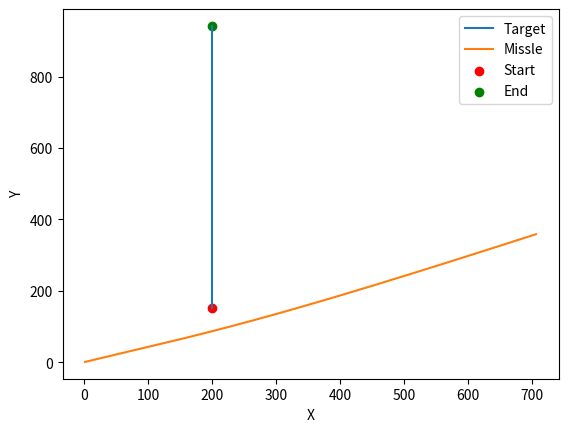
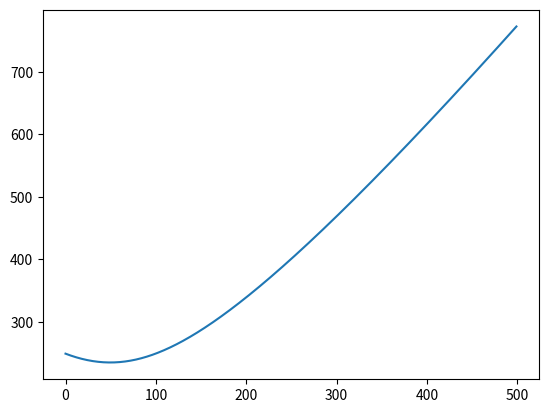

These figures' Python source, in order:
"""
0 = psi
1 = target_x
2 = target_y
3 = missle_x
4 = missle_y
5 = target_vx
6 = target_vy
7 = missle_vx
8 = missle_vx
9 = missle_vy

N = 3.0  # Navigation constant (tune as needed)
beta_init = 0.0  # Initial heading angle

Initial target position: [target_x, target_y] = [1000, 1000]
Initial Missile position: [missle_x, missle_y] = [0, 0]
Initial velocity magnitude for target and missile: 300 m/s

"""

import matplotlib.pyplot as plt
import numpy as np

# State [psi, target_x, target_y, missle_x, missle_y, target_vx, target_vy,
# missle_vx, missle_vy]


class Agent:
    def __init__(self,
                 psi_rad: float,
                 x: float,
                 y: float,
                 vel_magnitude: float):
        self.psi_rad: float = psi_rad
        self.x: float = x
        self.y: float = y
        self.vel_magnitude: float = vel_magnitude
        self.vel_x: float = vel_magnitude * np.cos(psi_rad)
        self.vel_y: float = vel_magnitude * np.sin(psi_rad)


def compute_relative_positions(some_target: Agent,
                               some_missle: Agent) -> np.array:
    rx: float = some_target.x - some_missle.x
    ry: float = some_target.y - some_missle.y

    return np.array([rx, ry])


def compute_relative_velocities(some_target: Agent,
                                some_missle: Agent) -> np.array:
    vx: float = some_target.vel_x - some_missle.vel_x
    vy: float = some_target.vel_y - some_missle.vel_y

    return np.array([vx, vy])


def compute_line_of_sight(relative_pos: np.array) -> float:
    return np.arctan2(relative_pos[1], relative_pos[0])


def compute_line_of_sight_rate(relative_pos: np.array,
                               relative_vel: np.array) -> float:

    return (relative_pos[0] * relative_vel[1] - relative_pos[1] * relative_vel[0]) / np.linalg.norm(relative_pos)**2


def compute_closing_velocity(relative_pos: np.array,
                             relative_vel: np.array) -> float:
    return -np.dot(relative_pos, relative_vel) / np.linalg.norm(relative_pos)


#### START UP ####
missle = Agent(psi_rad=np.deg2rad(0.0),
               x=0.0,
               y=0.0,
               vel_magnitude=30.0)

# Initial conditions
target_heading: float = 0.0
target: Agent = Agent(psi_rad=target_heading,
                      x=200.0,
                      y=150.0,
                      vel_magnitude=20.0)

# relative positions
relative_pos = compute_relative_positions(some_target=target,
                                          some_missle=missle)

# line of sight
lam: float = np.arctan2(relative_pos[1], relative_pos[0])

# missle lead angle
lead_angle = np.arcsin(target.vel_magnitude *
                       np.sin(missle.psi_rad + lam) / missle.vel_magnitude)
vel_missle_x: float = missle.vel_magnitude * \
    np.cos(missle.psi_rad + lead_angle + missle.psi_rad)
vel_missle_y: float = missle.vel_magnitude * \
    np.sin(missle.psi_rad + lead_angle + missle.psi_rad)

states = np.array([missle.psi_rad, relative_pos[0], relative_pos[1], missle.x, missle.y,
                   target.vel_x, target.vel_y, vel_missle_x, vel_missle_y])

dt = 0.05
n_steps = 500


def euler_step(state: np.array, dt: float, N: float) -> np.array:
    """
    Compute the next state using Euler's method.

    Parameters:
      state: The current state of the system.
      dt   : The time step.

    Returns:
      The next state of the system.
    """
    PSI_IDX = 0
    TARGET_X_IDX = 1
    TARGET_Y_IDX = 2
    MISSLE_X_IDX = 3
    MISSLE_Y_IDX = 4
    TARGET_VX_IDX = 5
    TARGET_VY_IDX = 6
    MISSLE_VX_IDX = 7
    MISSLE_VY_IDX = 8
    # Compute the next state using Euler's method
    acc: float = 0.0
    # for now say acceleration is 0 or constant
    vel_mag: float = np.sqrt(state[MISSLE_VX_IDX]**2 + state[MISSLE_VY_IDX]**2)
    psi: float = np.arctan2(state[MISSLE_VY_IDX], state[MISSLE_VX_IDX])

    # relative distance
    rx: float = state[TARGET_X_IDX] - state[MISSLE_X_IDX]
    ry: float = state[TARGET_Y_IDX] - state[MISSLE_Y_IDX]
    rel_pos = np.array([rx, ry])

    rel_vx = state[TARGET_VX_IDX] - state[MISSLE_VX_IDX]
    rel_vy = state[TARGET_VY_IDX] - state[MISSLE_VY_IDX]
    rel_vel = np.array([rel_vx, rel_vy])

    rel_mag: float = np.sqrt(rx**2 + ry**2)

    lam: float = np.arctan2(ry, rx)
    lam_dot = compute_line_of_sight_rate(relative_pos=rel_pos,
                                         relative_vel=rel_vel)

    vc = compute_closing_velocity(relative_pos=rel_pos,
                                  relative_vel=rel_vel)

    # create an array the size of the state
    dx = np.zeros_like(state)
    dx[PSI_IDX] = acc/vel_mag
    dx[TARGET_X_IDX] = -vel_mag * np.sin(state[PSI_IDX])
    dx[TARGET_Y_IDX] = vel_mag * np.cos(state[PSI_IDX])
    dx[MISSLE_X_IDX] = state[MISSLE_VX_IDX]
    dx[MISSLE_Y_IDX] = state[MISSLE_VY_IDX]
    dx[TARGET_VX_IDX] = acc * np.sin(state[PSI_IDX])
    dx[TARGET_VY_IDX] = acc * np.cos(state[PSI_IDX])

    # proportional stuff
    # closing gain
    n_c: float = N * vc * lam_dot
    dx[MISSLE_VX_IDX] = -n_c * np.cos(lam)
    dx[MISSLE_VY_IDX] = n_c * np.sin(lam)

    return state + (dt * dx)


current_state = states
state_history = []
for i in range(n_steps):
    current_state = euler_step(current_state, dt, 1.0)
    print("next state", current_state)
    state_history.append(current_state)

    current_distance = np.linalg.norm(
        current_state[1:3] - current_state[3:5])

    if current_distance < 40:
        print("Hit target")
        break

# convert to an array
state_history = np.array(state_history)

distance = np.linalg.norm(
    state_history[:, 1:3] - state_history[:, 3:5], axis=1)


# plot the trajectory
fig, ax = plt.subplots()


ax.plot(state_history[:, 1], state_history[:, 2], label="Target")
ax.plot(state_history[:, 3], state_history[:, 4], label="Missle")
ax.scatter(state_history[0, 1], state_history[0, 2], c='r', label="Start")
ax.scatter(state_history[-1, 1], state_history[-1, 2], c='g', label="End")

ax.set_xlabel("X")
ax.set_ylabel("Y")
ax.legend()

fig, ax = plt.subplots()
ax.plot(distance)


plt.show()
